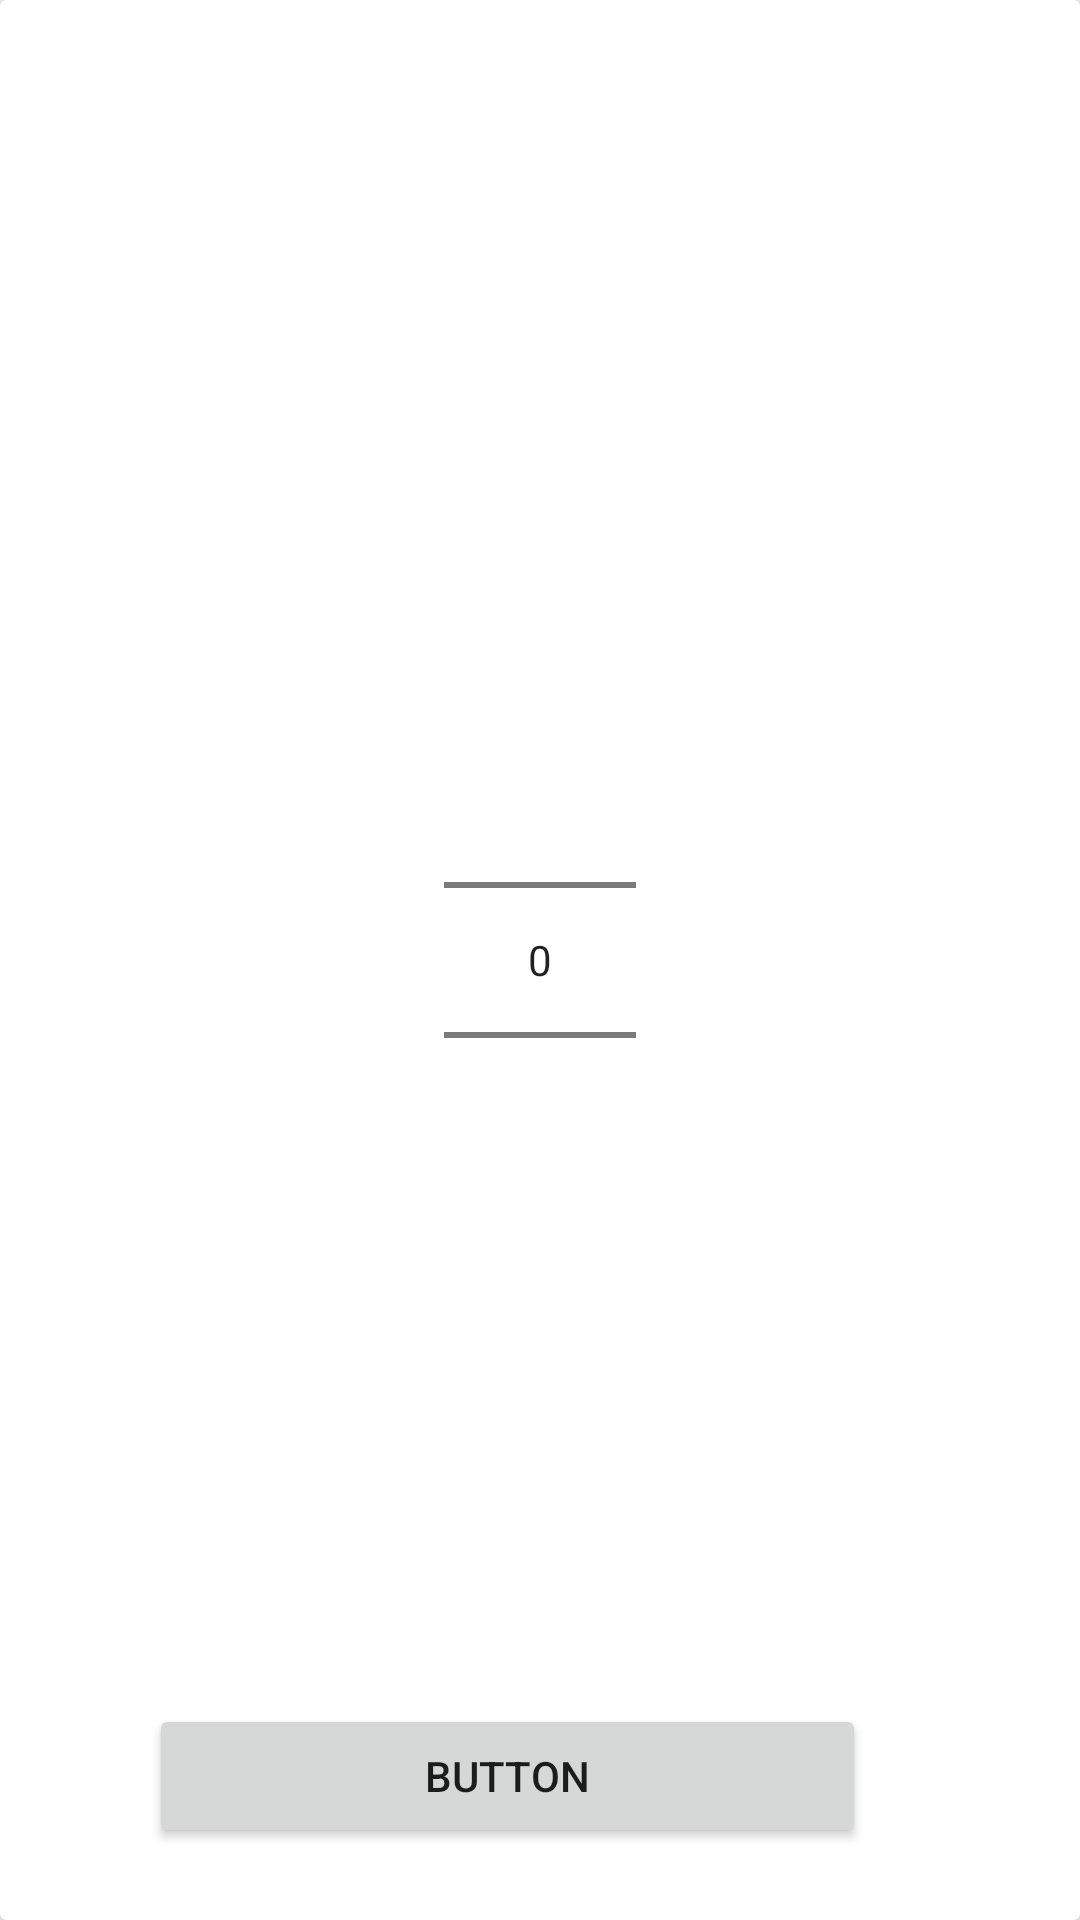

Android layout source for this screen:
<!-- AndroidManifest.xml: application theme AppTheme -->
<!-- res/layout/fragment_level_selector.xml -->
<?xml version="1.0" encoding="utf-8"?>
<android.support.v7.widget.CardView xmlns:android="http://schemas.android.com/apk/res/android"
    xmlns:app="http://schemas.android.com/apk/res-auto"
    xmlns:tools="http://schemas.android.com/tools"
    android:layout_width="match_parent"
    android:layout_height="match_parent"
    android:layout_margin="@dimen/large_margin"
    app:cardBackgroundColor="@android:color/white"
    tools:context=".LevelSelectorFragment">

    <android.support.constraint.ConstraintLayout
        android:layout_width="match_parent"
        android:layout_height="match_parent">


        <NumberPicker
            android:id="@+id/LevelPicker"
            android:layout_width="wrap_content"
            android:layout_height="wrap_content"
            app:layout_constraintStart_toStartOf="parent"
            app:layout_constraintBottom_toBottomOf="parent"
            app:layout_constraintEnd_toEndOf="parent"
            app:layout_constraintTop_toTopOf="parent">

        </NumberPicker>

        <Button
            android:id="@+id/ConfirmLevelButton"
            android:layout_width="239dp"
            android:layout_height="wrap_content"
            android:layout_margin="24dp"
            android:layout_marginBottom="80dp"
            android:text="Button"
            app:layout_constraintBottom_toBottomOf="parent"
            app:layout_constraintEnd_toEndOf="parent"
            app:layout_constraintHorizontal_bias="0.35"
            app:layout_constraintStart_toStartOf="parent" />
    </android.support.constraint.ConstraintLayout>
</android.support.v7.widget.CardView>
<!-- resources referenced by this layout -->
<resources>
  <dimen name="large_margin">64dp</dimen>
  <style name="AppTheme" parent="Theme.AppCompat.Light.DarkActionBar">
          
          <item name="colorPrimary">@color/colorPrimary</item>
          <item name="colorPrimaryDark">@color/colorPrimaryDark</item>
          <item name="colorAccent">@color/colorAccent</item>
      </style>
  <color name="colorPrimary">#00BCD4</color>
  <color name="colorPrimaryDark">#0097A7</color>
  <color name="colorAccent">#E040FB</color>
</resources>
